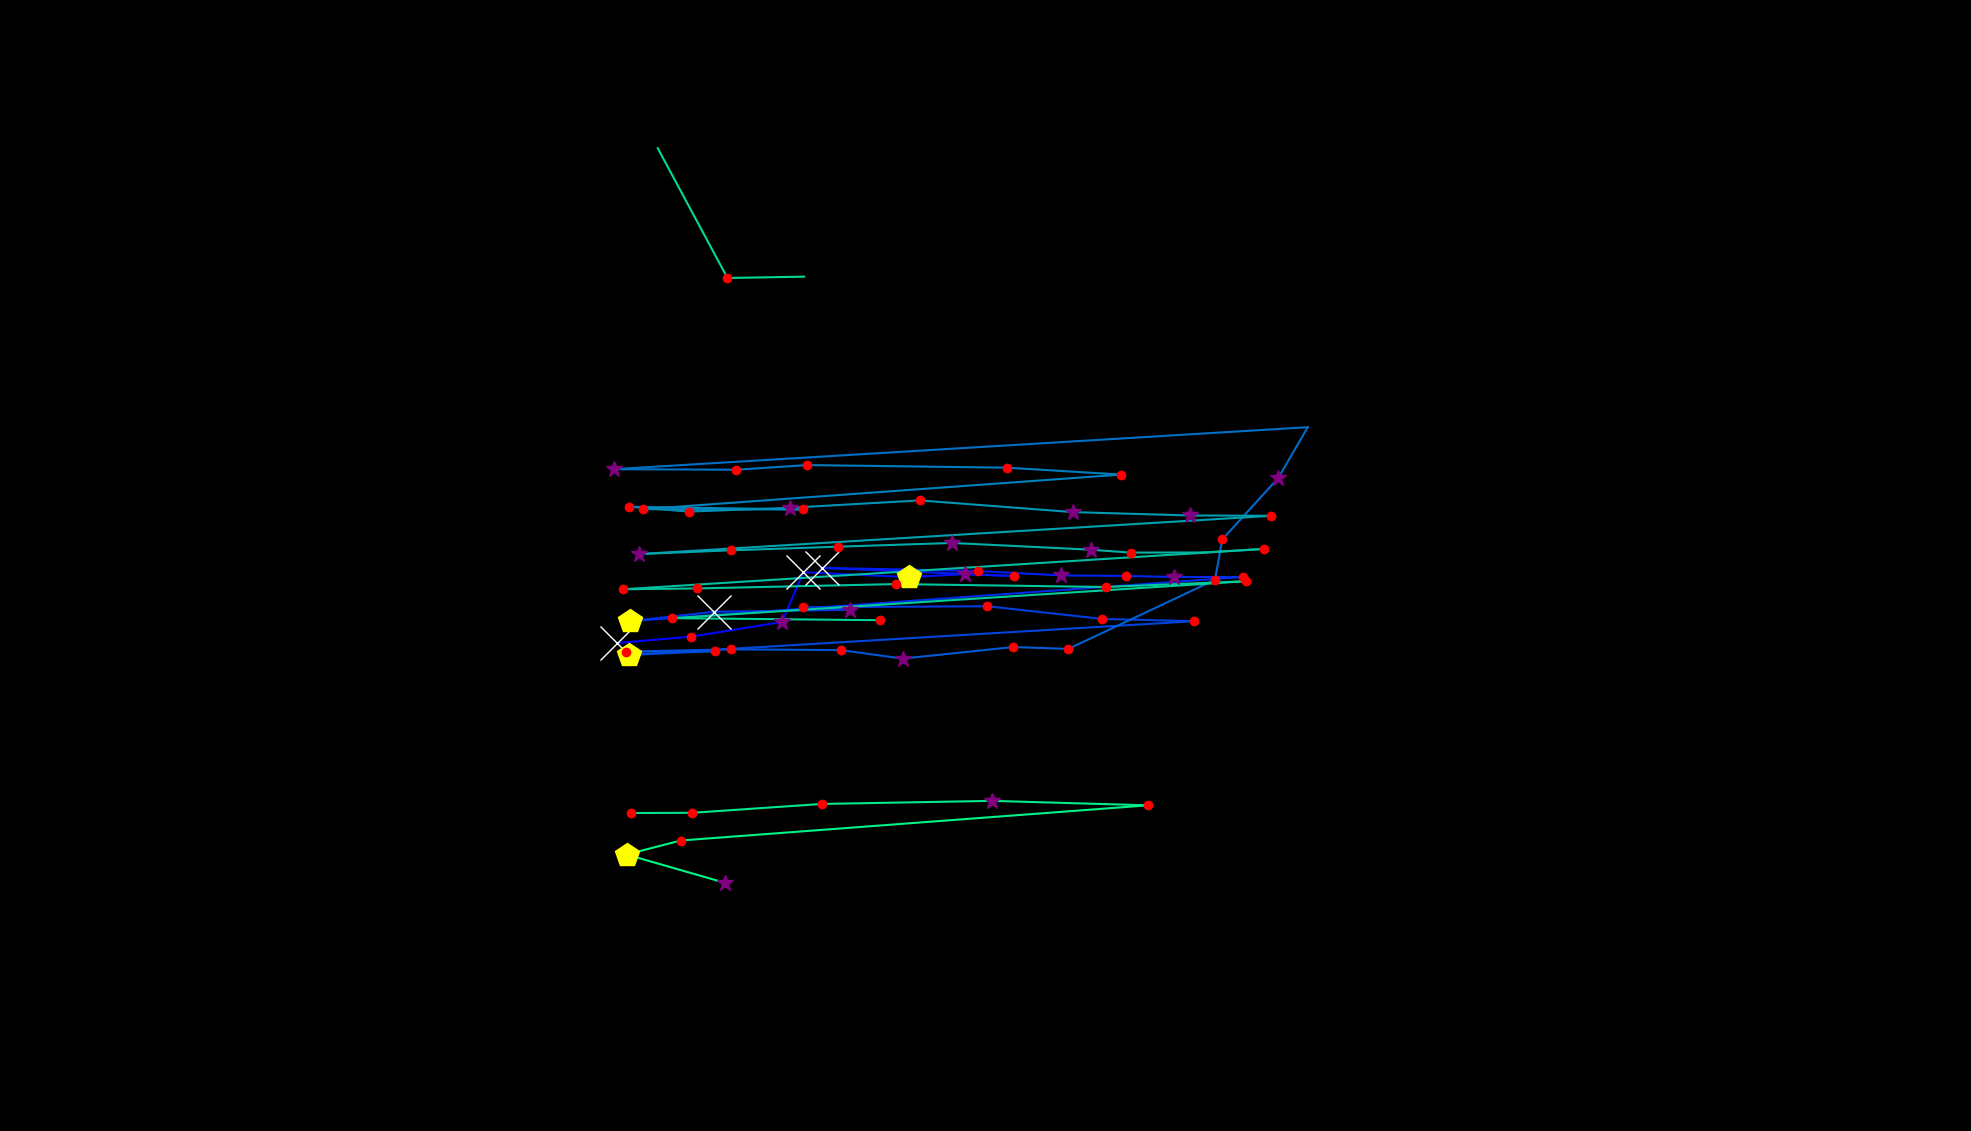

Data behind this chart, as committed beside it:
, fixation_id, timestamp, avg_gaze_x, avg_gaze_y, duration
0, 92.0, 28858, 895.4, 644.4, 36.15
1, 106.0, 34677, 801.6, 633.8, 602.5
2, 107.0, 35316, 898, 642, 192.8
3, 108.0, 35581, 1016, 661, 253
4, 109.0, 35858, 1043, 725.7, 735
5, 110.0, 36629, 1180, 719.3, 409.7
6, 111.0, 37063, 1253, 723.2, 277.1
7, 112.0, 37364, 1317, 720.7, 180.7
8, 113.0, 37569, 1067, 731.3, 674.8
9, 114.0, 38328, 1270, 727.3, 132.5
10, 115.0, 38485, 1377, 721.5, 313.3
11, 116.0, 38822, 1462, 720.9, 144.6
12, 117.0, 38991, 1525, 719.5, 277.1
13, 118.0, 39292, 1614, 719.5, 180.7
14, 119.0, 39581, 818.3, 662.2, 469.9
15, 120.0, 40075, 927.9, 674.3, 988
16, 121.0, 41124, 1104, 676.9, 313.3
17, 122.0, 41461, 1042, 680.2, 180.7
18, 123.0, 41702, 1282, 681.5, 180.7
19, 124.0, 41967, 1432, 665, 228.9
20, 125.0, 42244, 1551, 662.1, 132.5
21, 126.0, 42485, 816.3, 618.3, 457.9
22, 127.0, 42979, 928.2, 623.2, 192.8
23, 128.0, 43196, 812.6, 622.5, 132.5
24, 129.0, 43377, 949.4, 625.6, 216.9
25, 130.0, 43678, 1092, 624.6, 144.6
26, 131.0, 43907, 1172, 613.5, 289.2
27, 132.0, 44232, 1316, 628.5, 144.6
28, 133.0, 44401, 1388, 626.1, 180.7
29, 134.0, 44823, 1578, 715.8, 216.9
30, 135.0, 45064, 1587, 768.2, 228.9
31, 136.0, 45341, 1660, 848.2, 373.5
32, 137.0, 45738, 1698, 914, 96.39
33, 138.0, 46076, 797.1, 859.5, 337.4
34, 139.0, 46437, 956.5, 858.8, 241
35, 140.0, 46702, 1049, 864.9, 132.5
36, 141.0, 47052, 1307, 861.5, 156.6
37, 142.0, 47305, 1456, 852.5, 144.6
38, 143.0, 47546, 835.1, 807.5, 228.9
39, 144.0, 47847, 1042, 807.2, 180.7
40, 145.0, 48052, 817.1, 810.7, 168.7
41, 146.0, 48245, 895.1, 804.4, 120.5
42, 147.0, 48389, 1026, 809.3, 349.4
43, 148.0, 48835, 1194, 819, 168.7
44, 149.0, 49064, 1394, 803.7, 397.6
45, 150.0, 49498, 1545, 799.4, 289.2
46, 151.0, 49811, 1651, 799, 120.5
47, 152.0, 50040, 830.4, 749.3, 349.4
48, 153.0, 50413, 949.8, 754.2, 144.6
49, 154.0, 50582, 1088, 758.8, 144.6
50, 155.0, 50775, 1237, 763.7, 253
51, 156.0, 51064, 1417, 755, 301.2
52, 157.0, 51389, 1468, 751.2, 168.7
53, 158.0, 51582, 1563, 751.4, 108.4
54, 159.0, 51811, 1642, 756, 192.8
55, 160.0, 52112, 808.9, 703.6, 192.8
56, 161.0, 52329, 904.9, 704.6, 168.7
57, 162.0, 52582, 1164, 710.3, 180.7
58, 163.0, 52811, 1436, 706.5, 180.7
59, 164.0, 53028, 1619, 714, 168.7
... 13 more rows
